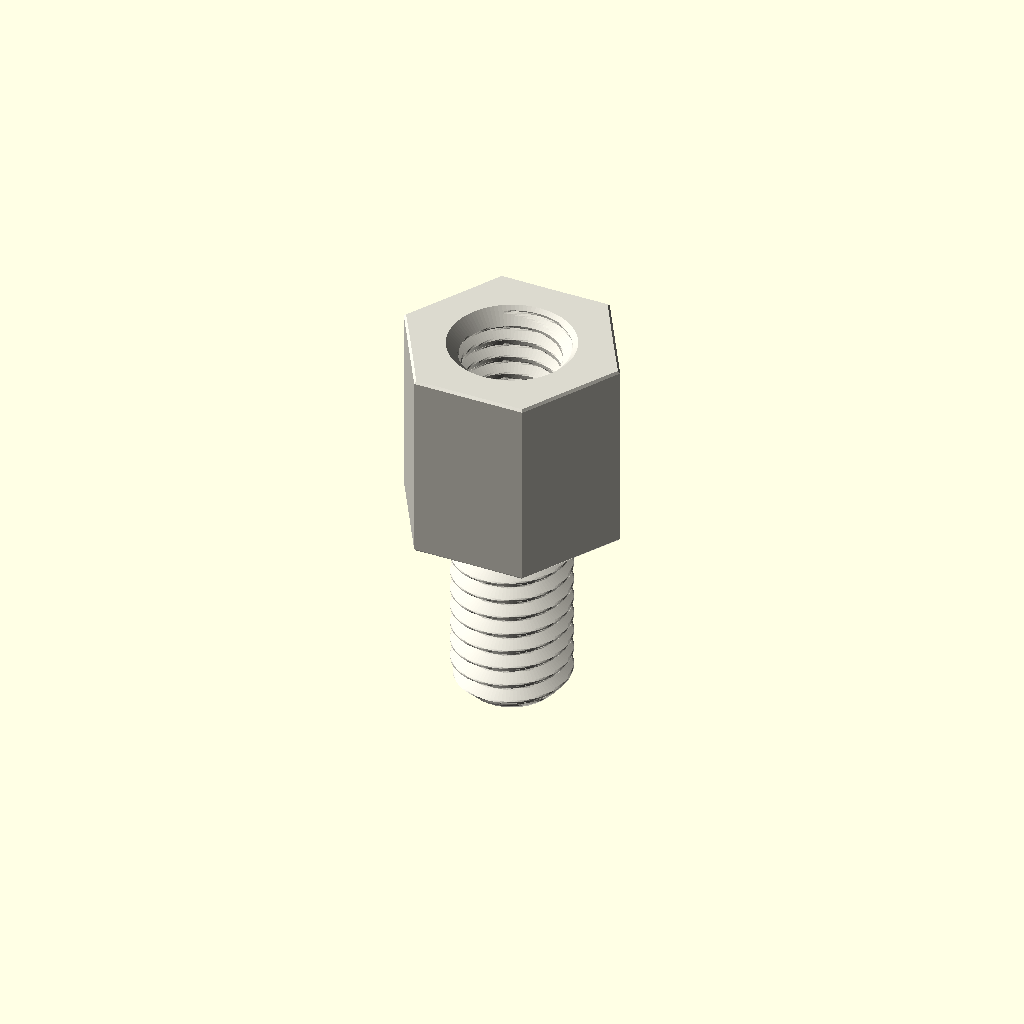
Cell 1: rendered with the file's own defaults.
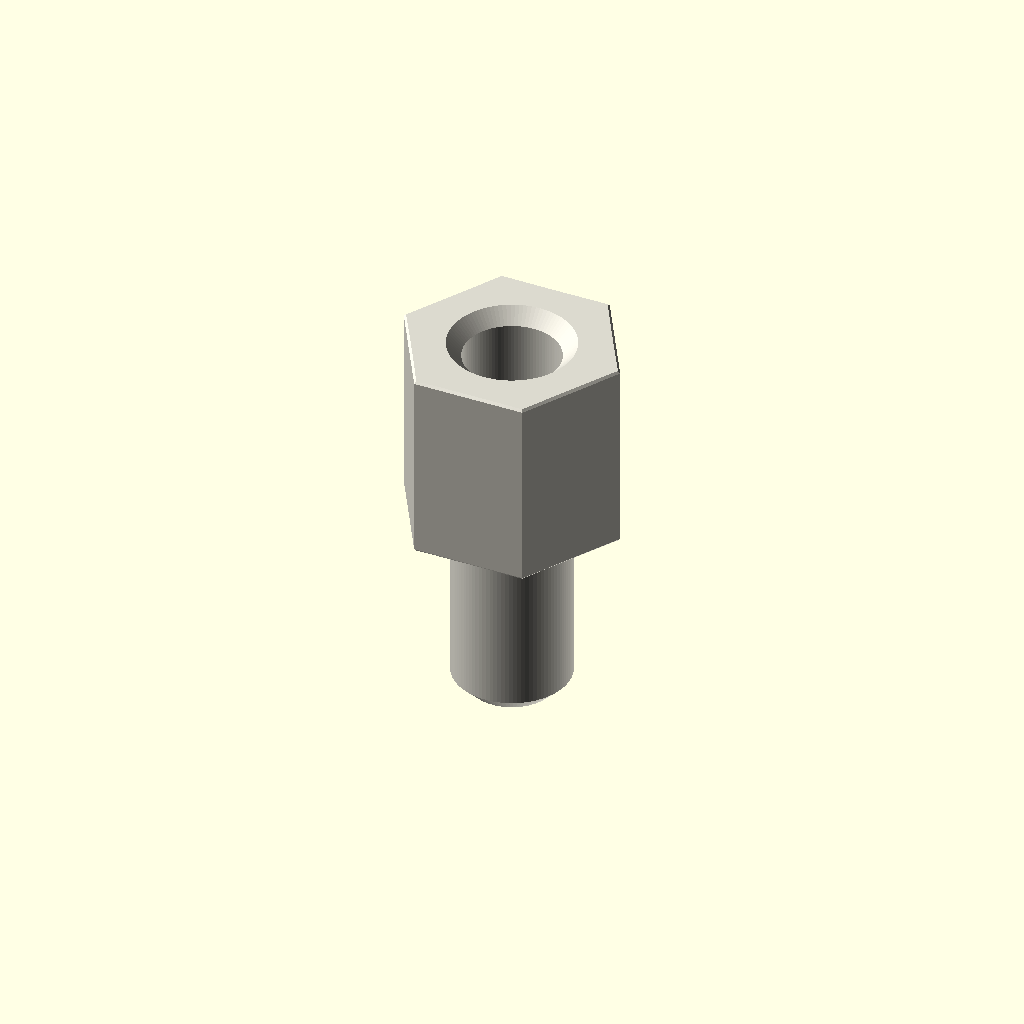
Cell 2: the same model with variant = "display".
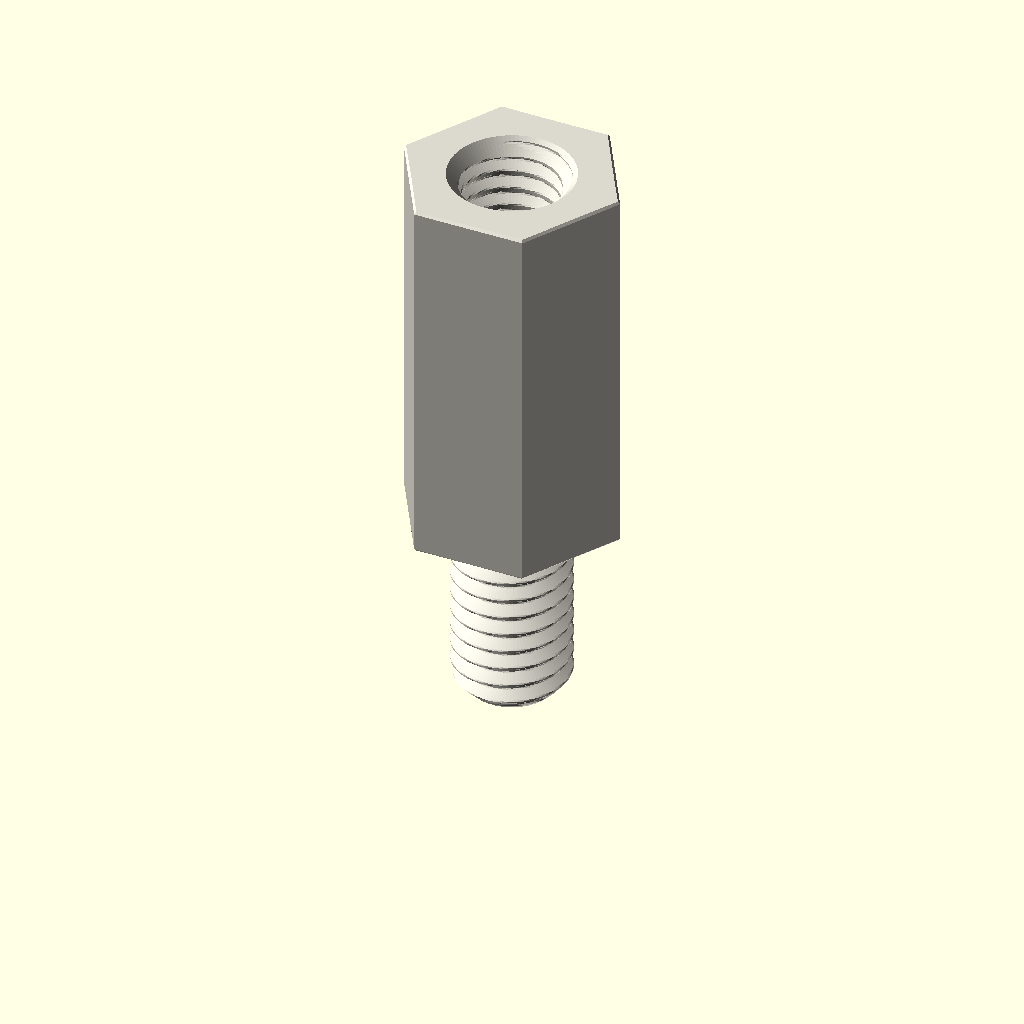
Cell 3 — depth_mm set to 20, the other parameters unchanged.
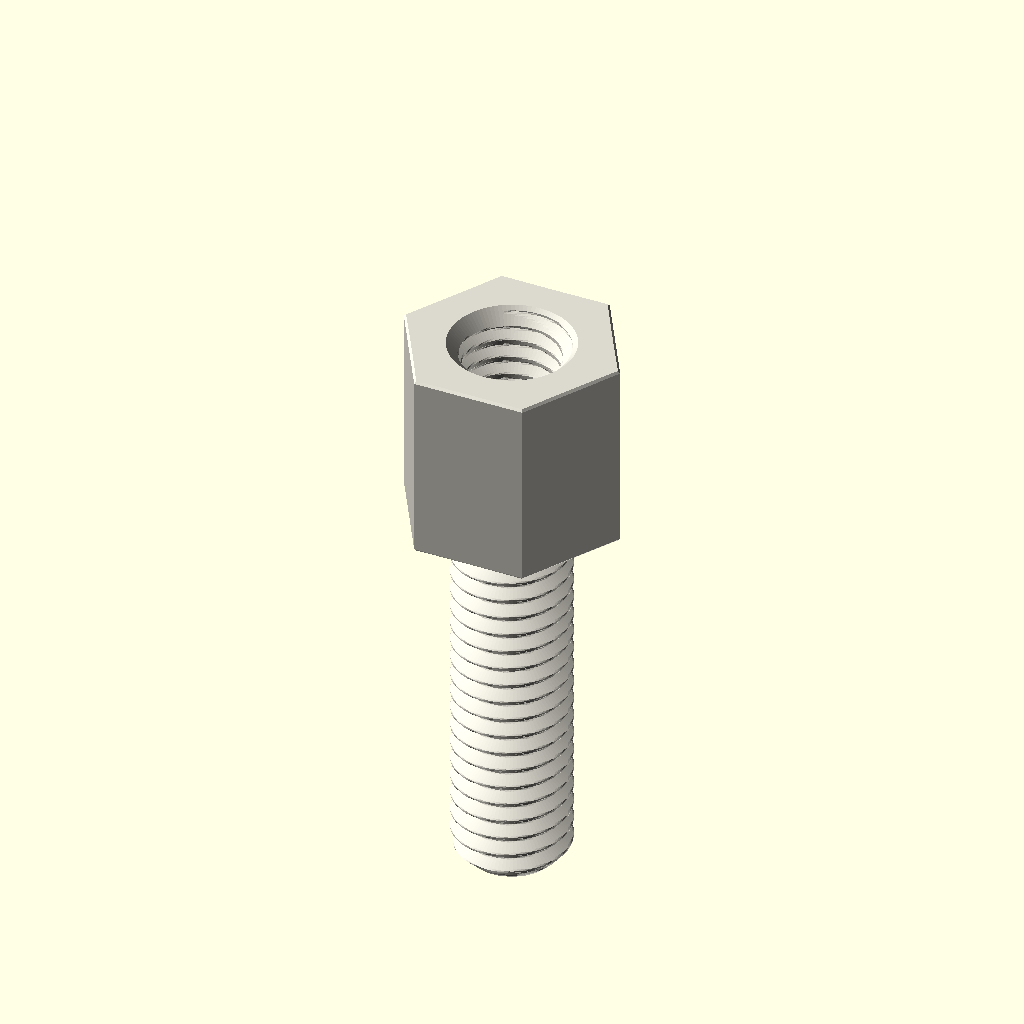
Cell 4: stud_length_mm = 20 (everything else at default).
One fixed orthographic camera (rotation 55°, 0°, 25°; colour scheme Cornfield) for every cell.
OpenSCAD source file parts/hardware_standoff_m6_stud_to_tapped_hexagon_nylon_white_10_mm_across_flats_10_mm_stud_length_10_mm_depth/scad/working.scad:
// OOMP generic catalogue model; units: mm.
// Stud length is additional to body depth. Tapping depths are model assumptions.
variant = "full"; // [full, display]
family = "standoff";
connection_type = "stud_to_tapped";
depth_mm = 10;
stud_length_mm = 10;
tapped_depth_mm = 9;
bore_mm = 3.2;
outer_diameter_mm = 7;
across_flats_mm = 10;
thread_nominal_diameter_mm = 6;
thread_pitch_mm = 1;
edge_chamfer_mm = 0.12;
mouth_chamfer_mm = 0.2;
angular_segments = 96;
samples_per_pitch = 16;

// Boundary travels up the outside, then down any tapped/plain bore.
// Equal-height rings at shoulders form the annular shoulder faces.
n = angular_segments;
threaded = family == "standoff";
has_stud = connection_type == "stud_to_tapped" || connection_type == "stud_to_stud";
two_studs = connection_type == "stud_to_stud";
through = !threaded || connection_type == "tapped_to_tapped";
pitch = thread_pitch_mm;
diameter = threaded ? thread_nominal_diameter_mm : bore_mm;
minor = diameter - 5*sqrt(3)*pitch/8;
transition = mouth_chamfer_mm + (threaded ? 5*sqrt(3)*pitch/16 : 0);
tip_chamfer = mouth_chamfer_mm + 17*sqrt(3)*pitch/48;
function sorted(v) = len(v)<=1 ? v : let(p=v[0])
    concat(sorted([for(x=v) if(x<p-1e-8) x]), [p], sorted([for(x=v) if(x>p+1e-8) x]));
function reverse(v) = [for(i=[len(v)-1:-1:0]) v[i]];
function theta(i) = i*360/n;
function fract(x) = x-floor(x);
function phase_distance(i,z) = abs(fract(z/pitch-theta(i)/360+0.5)-0.5);
function thread_r(i,z) = minor/2 + min(5*sqrt(3)*pitch/16,
    max(0,(phase_distance(i,z)-0.125)*pitch*sqrt(3)));
function stud_r(i,z,tip) = min(diameter/2 - (variant=="full" ?
    min(17*sqrt(3)*pitch/48,max(0,(phase_distance(i,z)-0.0625)*pitch*sqrt(3))) : 0),
    diameter/2-tip_chamfer+abs(z-tip));
function body_r(i,z) = (threaded ? across_flats_mm/2/cos(theta(i)%60-30) : outer_diameter_mm/2)
    - max(0,edge_chamfer_mm-min(z,depth_mm-z));
function bore_r(i,z) = max(threaded ? (variant=="full" ? thread_r(i,z) : minor/2) : diameter/2,
    diameter/2+mouth_chamfer_mm-(through ? min(z,depth_mm-z) : depth_mm-z));
function stud_z(a,b,tip) = let(count=variant=="full" ? ceil(stud_length_mm/pitch*samples_per_pitch) : 1)
    sorted(concat([for(i=[0:count]) a+(b-a)*i/count], [tip==a ? tip+tip_chamfer : tip-tip_chamfer]));
body_z = sorted([0,edge_chamfer_mm,depth_mm-edge_chamfer_mm,depth_mm]);
low = through ? 0 : depth_mm-tapped_depth_mm;
count = threaded && variant=="full" ? ceil((depth_mm-low)/pitch*samples_per_pitch) : 1;
bore_z = two_studs ? [] : reverse(sorted(concat(
    [for(i=[0:count]) low+(depth_mm-low)*i/count],
    [depth_mm-mouth_chamfer_mm,depth_mm-transition],
    through ? [mouth_chamfer_mm,transition] : [])));
// Ring descriptors: [height, kind, tip]. Kind: 0 body, 1 stud, 2 bore.
rings = concat(
    has_stud ? [for(z=stud_z(-stud_length_mm,0,-stud_length_mm)) [z,1,-stud_length_mm]] : [],
    [for(z=body_z) [z,0,0]],
    two_studs ? [for(z=stud_z(depth_mm,depth_mm+stud_length_mm,depth_mm+stud_length_mm)) [z,1,depth_mm+stud_length_mm]] : [],
    [for(z=bore_z) [z,2,0]]);
function radius(i,ring) = ring[1]==0 ? body_r(i,ring[0]) :
    ring[1]==1 ? stud_r(i,ring[0],ring[2]) : bore_r(i,ring[0]);
points = concat([for(ring=rings) for(i=[0:n-1])
    [radius(i,ring)*cos(theta(i)),radius(i,ring)*sin(theta(i)),ring[0]]],
    through ? [] : [[0,0,rings[0][0]],[0,0,rings[len(rings)-1][0]]]);
center = len(rings)*n;
last = (len(rings)-1)*n;
// OpenSCAD winding is opposite to STL winding.
faces = concat(
    [for(j=[0:len(rings)-(through ? 1 : 2)]) for(i=[0:n-1]) each
        let(a=j*n+i,b=j*n+(i+1)%n,c=((j+1)%len(rings))*n+(i+1)%n,d=((j+1)%len(rings))*n+i)
        [[a,c,b],[a,d,c]]],
    through ? [] : [for(i=[0:n-1]) each let(k=(i+1)%n)
        [[center,i,k],[center+1,last+k,last+i]]]);
assert(family=="spacer" || family=="standoff");
assert(!threaded || connection_type=="tapped_to_tapped" || has_stud);
assert(depth_mm>0 && diameter>0 && pitch>0);
assert(variant=="full" || variant=="display");
assert(n>=24 && n%12==0 && samples_per_pitch>=8);
assert(mouth_chamfer_mm>0 && mouth_chamfer_mm<depth_mm/2);
assert(edge_chamfer_mm>=0 && edge_chamfer_mm<depth_mm/2);
assert(diameter+4*max(mouth_chamfer_mm,edge_chamfer_mm) < (threaded ? across_flats_mm : outer_diameter_mm));
assert(!has_stud || stud_length_mm>2*mouth_chamfer_mm);
assert(!through || !threaded || 2*transition<depth_mm);
assert(connection_type!="stud_to_tapped" || (tapped_depth_mm>transition && tapped_depth_mm<depth_mm));
color([0.86,0.85,0.81]) polyhedron(points=points,faces=faces,convexity=20);
Customizer parameters (derived from the source; name, type, default, range or options):
variant: string, default "full", options "full", "display"
family: string, default "standoff"
connection_type: string, default "stud_to_tapped"
depth_mm: number, default 10
stud_length_mm: number, default 10
tapped_depth_mm: number, default 9
bore_mm: number, default 3.2
outer_diameter_mm: number, default 7
across_flats_mm: number, default 10
thread_nominal_diameter_mm: number, default 6
thread_pitch_mm: number, default 1
edge_chamfer_mm: number, default 0.12
mouth_chamfer_mm: number, default 0.2
angular_segments: number, default 96
samples_per_pitch: number, default 16
